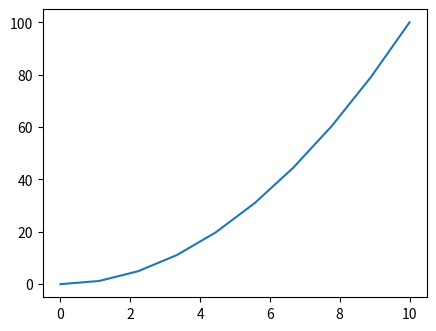
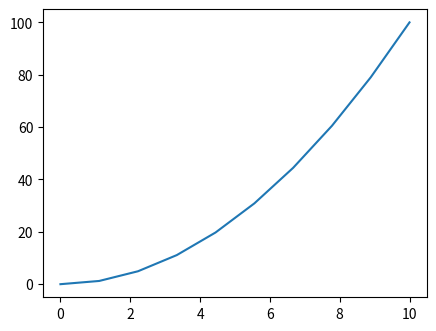

These charts were generated, in order, by the following Python code:
import matplotlib.pyplot as plt
import numpy as np

class make_figs():
    def __init__(self):
        self.fig_list = list()
        for i in range(3):
            self.fig_list.append(plt.figure(i))
            self.fig_list[i].ax = self.fig_list[i].add_axes([0.2+i/10,0.2,0.6,0.6])
        self.add_data()
        plt.show()
        plt.pause(1)

    def add_data(self):
        x = np.linspace(0, 10,10)
        y = x**2
        print(x,y)
        for i,obj in enumerate(self.fig_list):
            print(i)
            print(type(obj))
            print(obj.ax)
            obj.ax.plot(x,y)
            if i%2==1:
                print('removing')
                obj.ax.set_visible(False)

p = make_figs()

